The GitHub repository IkbarSulistio/Coffee-Bean-Roast-Level-Classification contains a labelled image folder "Coffe_Bean" with 4 categories: dark roast, green unroasted, light roast, medium roast. Examples follow, each with its label.

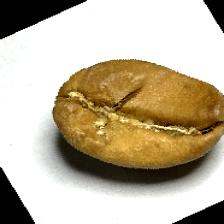
Label: light roast

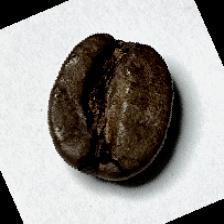
Label: dark roast

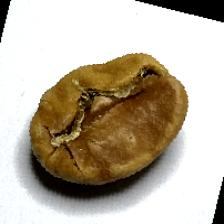
Label: light roast

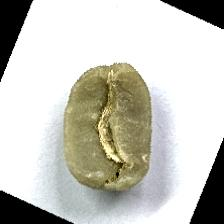
Label: green unroasted

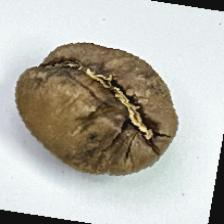
Label: medium roast

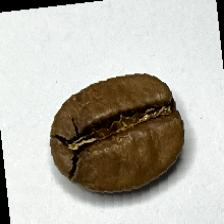
Label: medium roast
